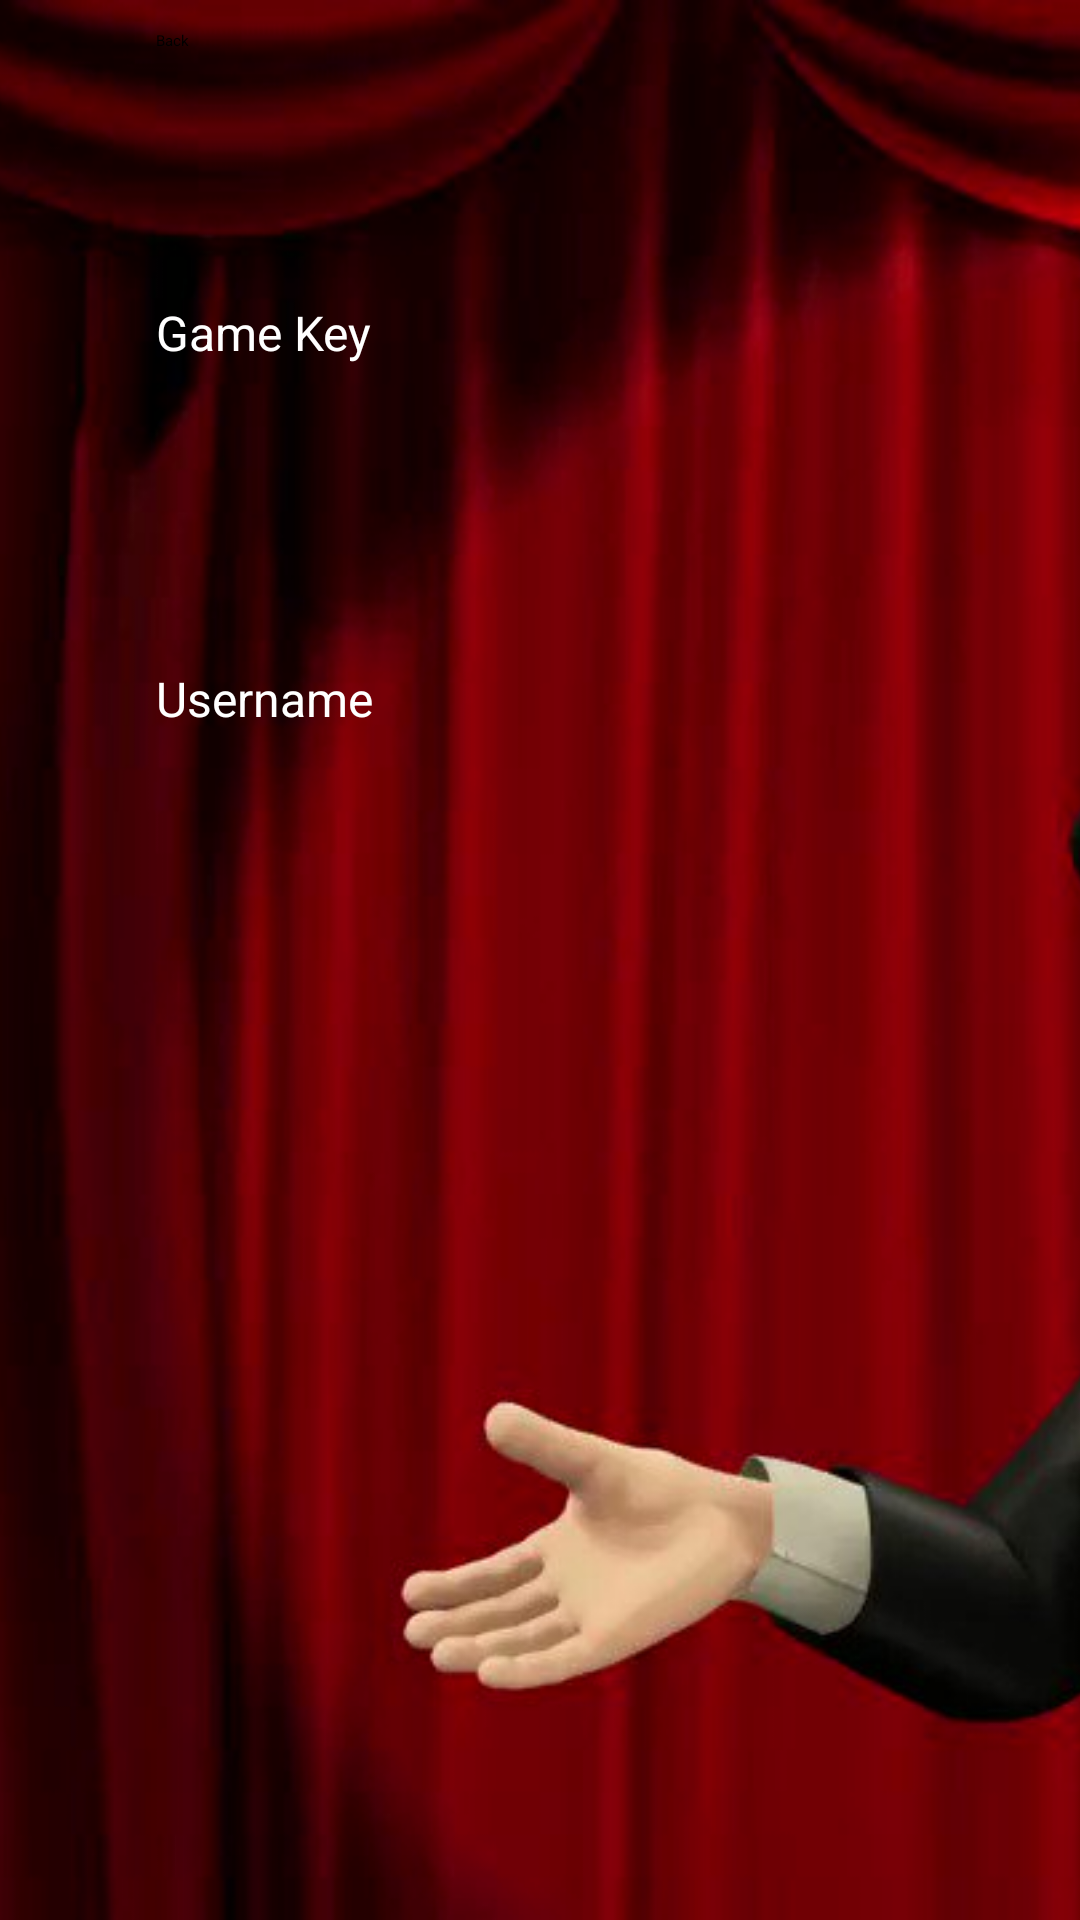

The Android layout XML behind this screen, and the referenced resources:
<!-- AndroidManifest.xml: application theme Theme.Monopoly -->
<!-- res/layout/fragment_second.xml -->
<?xml version="1.0" encoding="utf-8"?>
<androidx.constraintlayout.widget.ConstraintLayout xmlns:android="http://schemas.android.com/apk/res/android"
    xmlns:app="http://schemas.android.com/apk/res-auto"
    xmlns:tools="http://schemas.android.com/tools"
    android:layout_width="match_parent"
    android:layout_height="match_parent"
    tools:context=".SecondFragment">


    <ImageView
        android:layout_width="match_parent"
        android:layout_height="match_parent"
        android:contentDescription="@string/background"
        android:scaleType="centerCrop"
        android:src="@drawable/mybg"
        tools:layout_editor_absoluteX="-16dp"
        tools:layout_editor_absoluteY="0dp" />

    <TextView
        android:id="@+id/textView4"
        android:layout_width="wrap_content"
        android:layout_height="wrap_content"
        android:layout_marginStart="52dp"
        android:text="@string/username"
        android:textColor="@color/white"
        android:textSize="16sp"
        app:layout_constraintBottom_toBottomOf="parent"
        app:layout_constraintStart_toStartOf="parent"
        app:layout_constraintTop_toBottomOf="@+id/textView2"
        app:layout_constraintVertical_bias="0.202" />

    <EditText
        android:id="@+id/keyInput"
        android:layout_width="wrap_content"
        android:layout_height="wrap_content"
        android:layout_marginTop="90dp"
        android:layout_marginEnd="567dp"
        android:autofillHints=""
        android:backgroundTint="@color/white"
        android:ems="10"
        android:gravity="center"
        android:inputType="text"
        android:text=""
        android:textColor="@color/white"
        android:textSize="14sp"
        app:layout_constraintEnd_toEndOf="parent"
        app:layout_constraintHorizontal_bias="1.0"
        app:layout_constraintStart_toEndOf="@+id/textView2"
        app:layout_constraintTop_toTopOf="parent"
        tools:ignore="LabelFor,SpeakableTextPresentCheck" />

    <EditText
        android:id="@+id/nameInput"
        android:layout_width="wrap_content"
        android:layout_height="wrap_content"
        android:layout_marginEnd="567dp"
        android:layout_marginBottom="204dp"
        android:autofillHints=""
        android:backgroundTint="@color/white"
        android:ems="10"
        android:gravity="center"
        android:inputType="text"
        android:text=""
        android:textColor="@color/white"
        android:textSize="14sp"
        app:layout_constraintBottom_toBottomOf="parent"
        app:layout_constraintEnd_toEndOf="parent"
        app:layout_constraintHorizontal_bias="1.0"
        app:layout_constraintStart_toEndOf="@+id/textView4"
        tools:ignore="LabelFor,SpeakableTextPresentCheck" />

    <Button
        android:id="@+id/button_second"
        android:layout_width="wrap_content"
        android:layout_height="60dp"
        android:layout_marginEnd="479dp"
        android:layout_marginBottom="60dp"
        android:backgroundTint="@color/white"
        android:drawableTint="@color/black"
        android:foregroundTint="@color/black"
        android:text="@string/join"
        android:textSize="16sp"
        app:layout_constraintBottom_toBottomOf="parent"
        app:layout_constraintEnd_toEndOf="parent" />

    <TextView
        android:id="@+id/textView2"
        android:layout_width="wrap_content"
        android:layout_height="wrap_content"
        android:layout_marginStart="52dp"
        android:layout_marginTop="100dp"
        android:text="@string/game_key"
        android:textColor="@color/white"
        android:textSize="16sp"
        app:layout_constraintStart_toStartOf="parent"
        app:layout_constraintTop_toTopOf="parent" />

    <TextView
        android:id="@+id/textView"
        android:layout_width="wrap_content"
        android:layout_height="wrap_content"
        android:layout_marginStart="388dp"
        android:layout_marginTop="20dp"
        android:layout_marginEnd="388dp"
        android:text="@string/join_game"
        android:textColor="@color/white"
        android:textSize="24sp"
        android:textStyle="bold"
        app:layout_constraintEnd_toEndOf="parent"
        app:layout_constraintStart_toStartOf="parent"
        app:layout_constraintTop_toTopOf="parent" />

    <Button
        android:id="@+id/button4"
        android:layout_width="wrap_content"
        android:layout_height="wrap_content"
        android:layout_marginStart="52dp"
        android:layout_marginTop="10dp"
        android:backgroundTint="@color/white"
        android:drawableTint="@color/black"
        android:foregroundTint="@color/black"
        android:text="Back"
        app:layout_constraintStart_toStartOf="parent"
        app:layout_constraintTop_toTopOf="parent" />


</androidx.constraintlayout.widget.ConstraintLayout>
<!-- resources referenced by this layout -->
<resources>
  <color name="black">#FF000000</color>
  <color name="white">#FFFFFFFF</color>
  <!-- drawable mybg (drawable) -->
  <?xml version="1.0" encoding="utf-8"?>
  <bitmap
      xmlns:android="http://schemas.android.com/apk/res/android"
      android:src="@drawable/monopolymain"
      android:tileMode="disabled"
      android:gravity="bottom"
      />
  <string name="background">Background</string>
  <string name="game_key">Game Key</string>
  <string name="join">Join</string>
  <string name="join_game">Join Game</string>
  <string name="username">Username</string>
  <!-- drawable monopolymain: jpg bitmap (drawable, 66893 bytes) -->
</resources>
